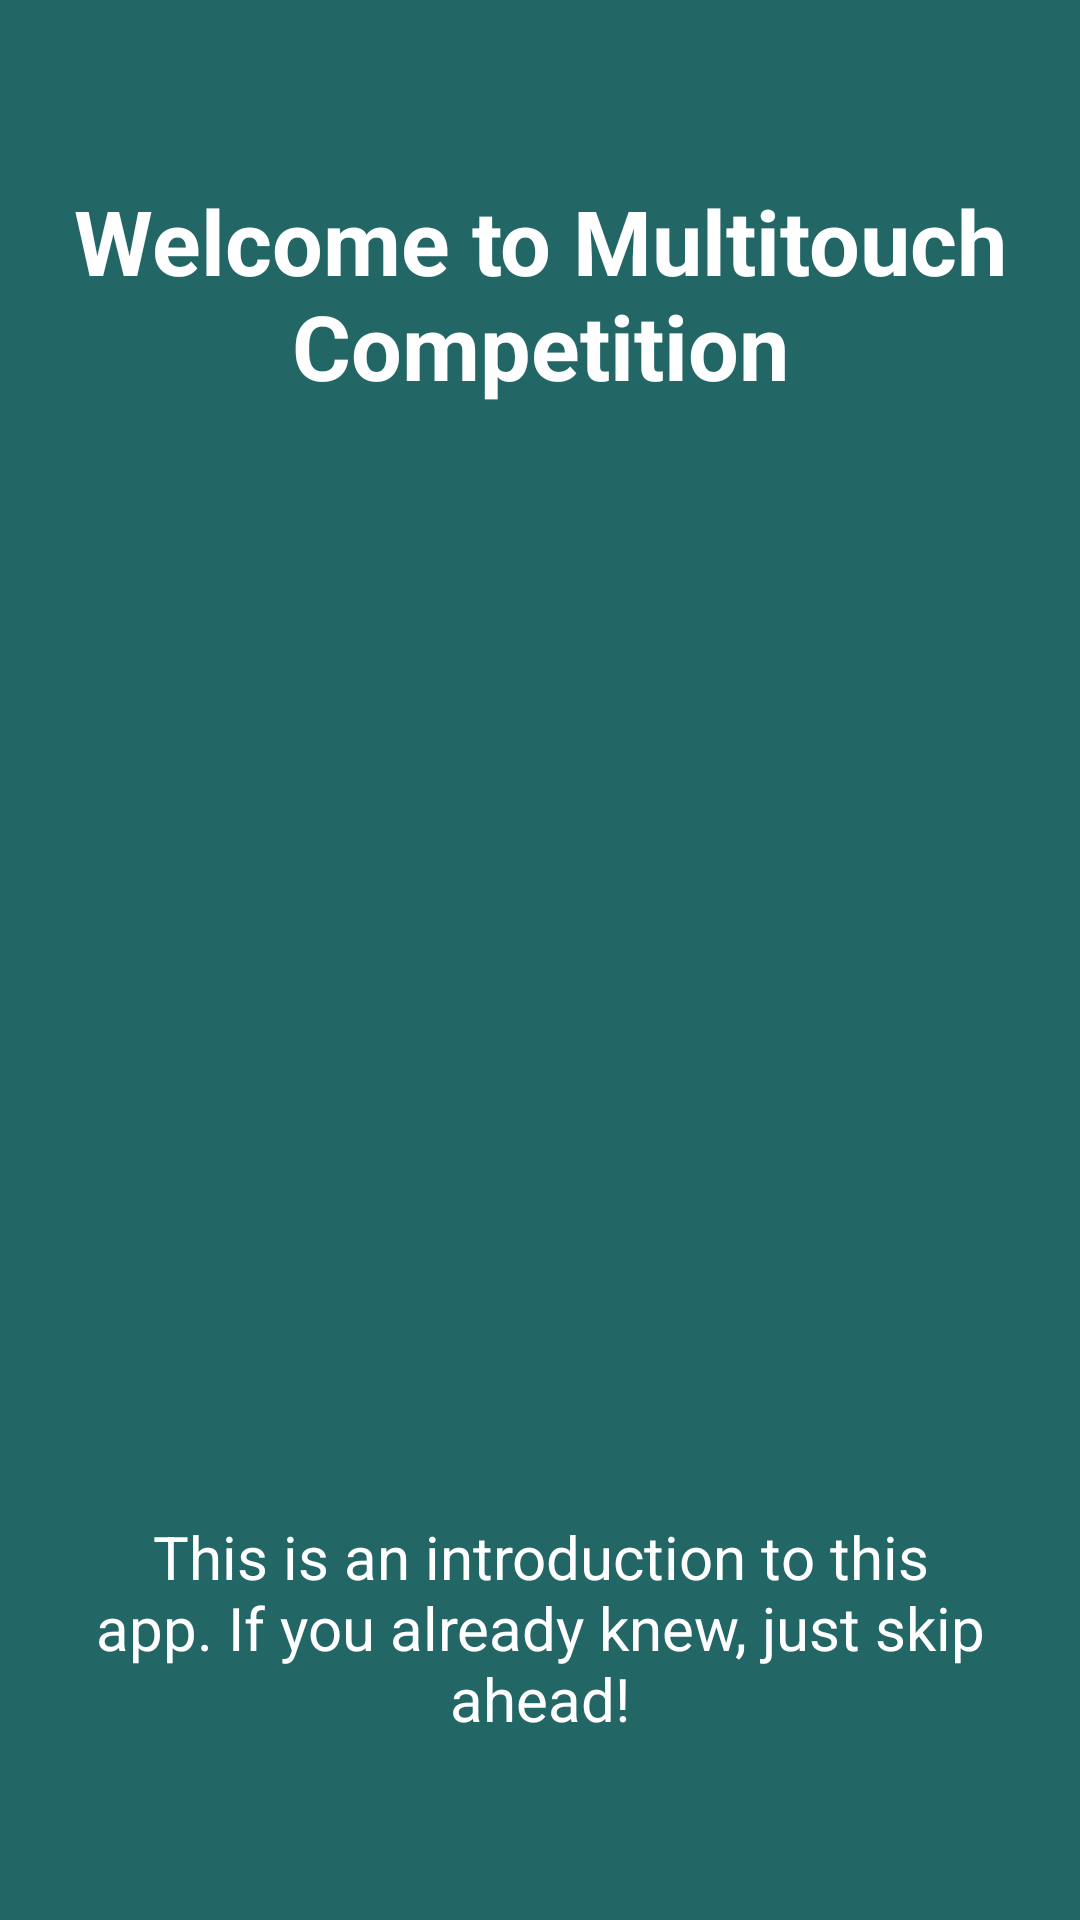

Reconstruct the res/layout file that produces this screen, plus the resources it refers to.
<!-- AndroidManifest.xml: application theme AppTheme -->
<!-- res/layout/welcome_screen1.xml -->
<?xml version="1.0" encoding="utf-8"?>
<RelativeLayout xmlns:android="http://schemas.android.com/apk/res/android"
    android:layout_width="match_parent"
    android:layout_height="match_parent"
    android:background="@color/bg_screen1">

    <LinearLayout
        android:layout_width="wrap_content"
        android:layout_height="wrap_content"
        android:layout_centerInParent="true"
        android:orientation="vertical">

        <TextView
            android:layout_width="wrap_content"
            android:layout_height="wrap_content"
            android:text="@string/slide_1_title"
            android:layout_marginBottom="30dp"
            android:textAlignment="center"
            android:layout_gravity="center"
            android:textColor="@android:color/white"
            android:textSize="@dimen/slide_title"
            android:textStyle="bold" />

        <ImageView
            android:layout_width="300dp"
            android:layout_height="300dp"
            android:layout_marginTop="20dp"
            android:layout_gravity="center"
            android:scaleType="centerCrop"
            android:src="@mipmap/ic_launcher"
            />

        <TextView
            android:layout_width="wrap_content"
            android:layout_height="wrap_content"
            android:layout_gravity="end"
            android:layout_marginTop="20dp"
            android:paddingLeft="@dimen/desc_padding"
            android:paddingRight="@dimen/desc_padding"
            android:text="@string/slide_1_desc"
            android:textAlignment="center"
            android:textColor="@android:color/white"
            android:textSize="@dimen/slide_desc" />
    </LinearLayout>
</RelativeLayout>
<!-- resources referenced by this layout -->
<resources>
  <color name="bg_screen1">#226666</color>
  <dimen name="desc_padding">30dp</dimen>
  <dimen name="slide_desc">20sp</dimen>
  <dimen name="slide_title">30sp</dimen>
  <string name="slide_1_desc">This is an introduction to this app. If you already knew, just skip ahead! </string>
  <string name="slide_1_title">Welcome to Multitouch Competition</string>
  <style name="AppTheme" parent="Theme.AppCompat.Light.DarkActionBar">
          
          <item name="colorPrimary">@color/colorPrimary</item>
          <item name="colorPrimaryDark">@color/colorPrimaryDark</item>
          <item name="colorAccent">@color/colorAccent</item>
      </style>
  <color name="colorPrimary">#f6e1ad</color>
  <color name="colorPrimaryDark">#000000</color>
  <color name="colorAccent">#669966</color>
</resources>
